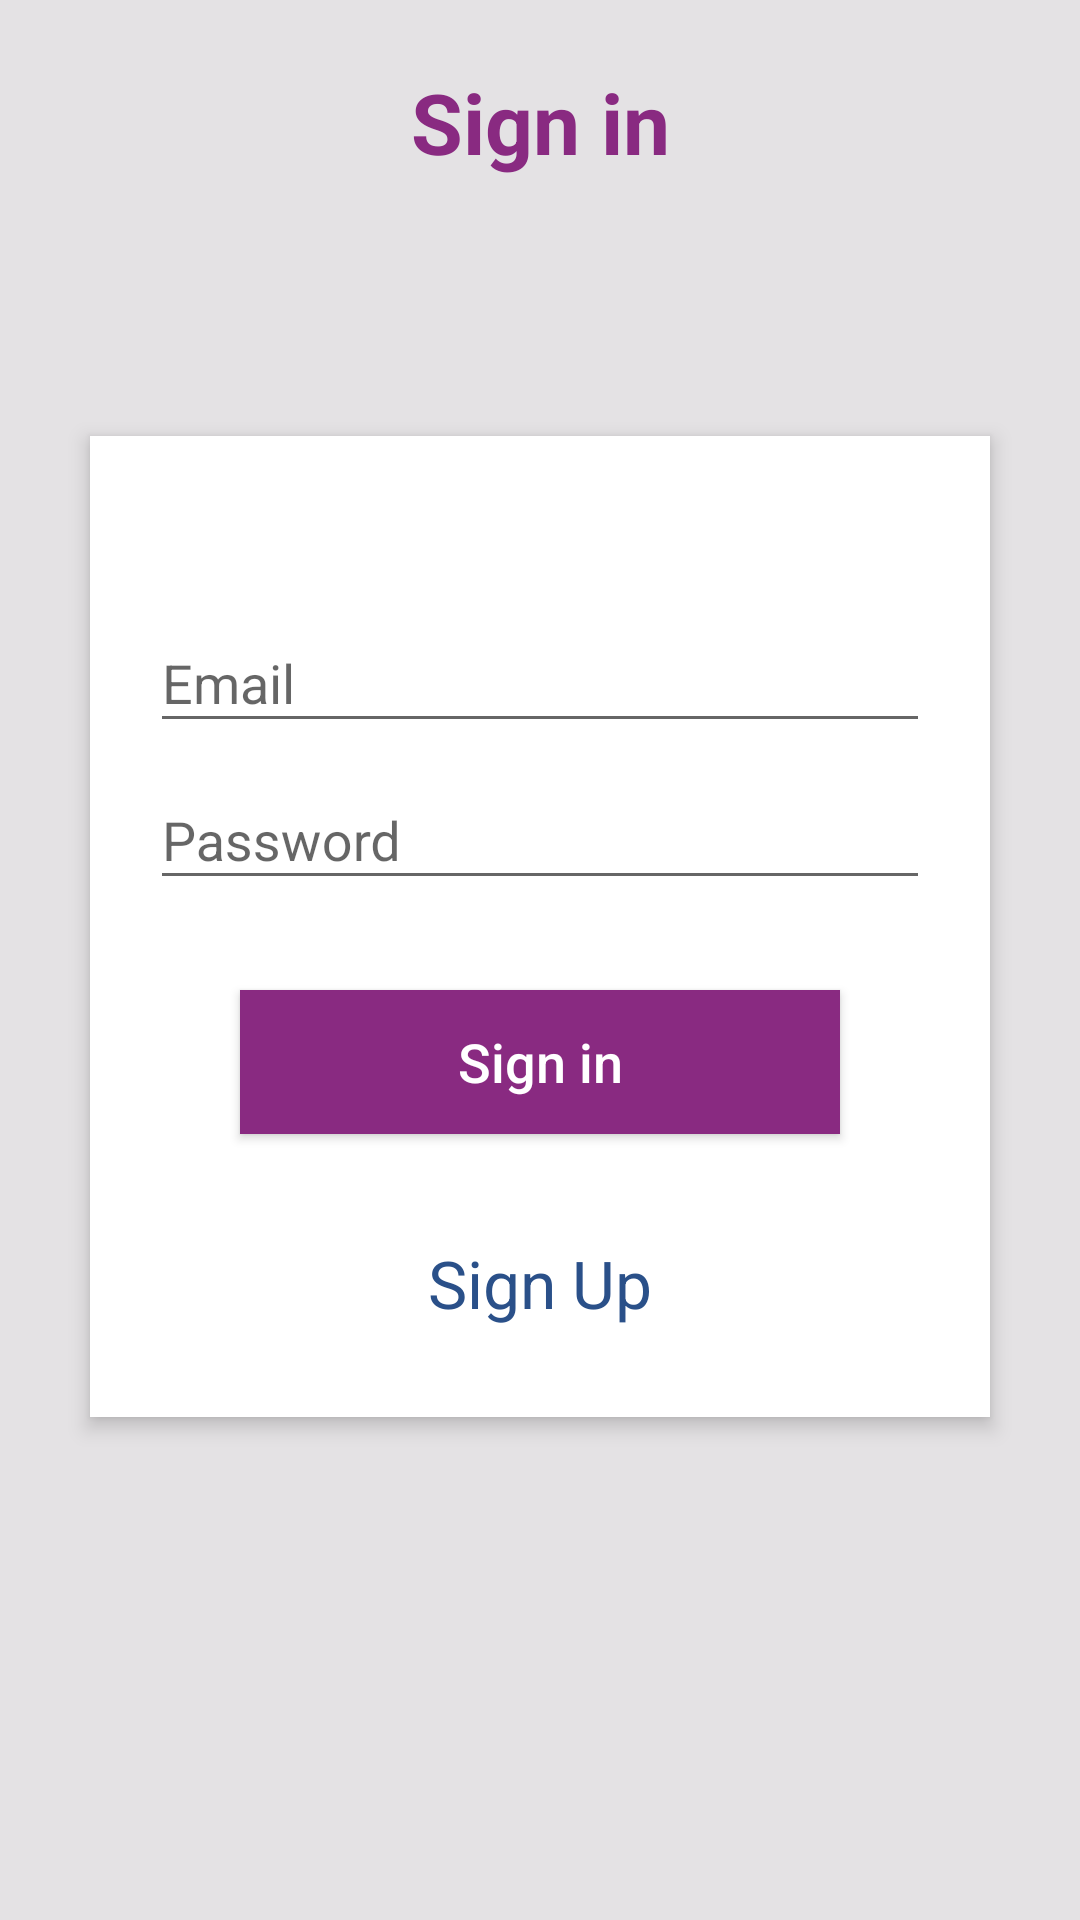

Write the Android layout XML for this screen, with the resource values it uses.
<!-- AndroidManifest.xml: application theme AppTheme -->
<!-- res/layout/activity_login.xml -->
<?xml version="1.0" encoding="utf-8"?>
<RelativeLayout xmlns:android="http://schemas.android.com/apk/res/android"
    android:layout_width="match_parent"
    android:layout_height="match_parent"
    android:background="@color/gray"
    android:orientation="vertical"
    android:scrollbarAlwaysDrawVerticalTrack="true">

    <TextView
        android:id="@+id/login_title"
        android:layout_width="match_parent"
        android:layout_height="wrap_content"
        android:layout_marginBottom="16dp"
        android:layout_marginTop="22dp"
        android:gravity="center_horizontal"
        android:text="Sign in"
        android:textColor="@color/purple"
        android:textSize="28sp"
        android:textStyle="bold" />

    <RelativeLayout
        android:layout_width="match_parent"
        android:layout_height="wrap_content"
        android:layout_below="@+id/login_title"
        android:layout_marginLeft="30dp"
        android:layout_marginRight="30dp"
        android:layout_marginTop="70dp"
        android:background="#fff"
        android:elevation="4dp"
        android:orientation="vertical"
        android:padding="20dp">

        <LinearLayout
            android:layout_width="match_parent"
            android:layout_height="wrap_content"
            android:orientation="vertical"
            android:paddingTop="30dp">

            <android.support.design.widget.TextInputLayout
                android:layout_width="match_parent"
                android:layout_height="wrap_content">

                <EditText
                    android:id="@+id/edEmail"
                    android:layout_width="match_parent"
                    android:layout_height="wrap_content"
                    android:textColor="@color/purple"
                    android:singleLine="true"
                    android:hint="Email"
                    android:inputType="textEmailAddress" />
            </android.support.design.widget.TextInputLayout>

            <android.support.design.widget.TextInputLayout
                android:layout_width="match_parent"
                android:layout_height="wrap_content">

                <EditText
                    android:id="@+id/edPass"
                    android:layout_width="match_parent"
                    android:layout_height="wrap_content"
                    android:layout_marginTop="16dp"
                    android:singleLine="true"
                    android:textColor="@color/purple"
                    android:hint="Password"
                    android:inputType="textPassword" />
            </android.support.design.widget.TextInputLayout>




            <Button
                android:id="@+id/btnSignIn"
                android:layout_width="match_parent"
                android:layout_height="wrap_content"
                android:layout_margin="30dp"
                android:background="@color/purple"
                android:text="Sign in"
                android:textAllCaps="false"
                android:textColor="#fff"
                android:textSize="18sp" />

            <TextView
                android:id="@+id/tvSignUp"
            android:layout_width="wrap_content"
            android:layout_height="wrap_content"
            android:layout_gravity="center_horizontal"
            android:paddingTop="5dp"
            android:textSize="22sp"
            android:layout_marginBottom="10dp"
                android:textColor="#2A5089"
            android:text="Sign Up" />
        </LinearLayout>
    </RelativeLayout>

    <ImageView
        android:id="@+id/user_profile_photo"
        android:layout_width="90dp"
        android:layout_height="90dp"
        android:layout_below="@+id/login_title"
        android:layout_centerHorizontal="true"
        android:layout_marginTop="14dp"
        android:elevation="4dp"
        />
</RelativeLayout>
<!-- resources referenced by this layout -->
<resources>
  <color name="gray">#E4E2E4</color>
  <color name="purple">#892A81</color>
  <style name="AppTheme" parent="Theme.AppCompat.Light.NoActionBar">
          
          <item name="colorPrimary">@color/colorPrimary</item>
          <item name="colorPrimaryDark">@color/colorPrimaryDark</item>
          <item name="colorAccent">@color/purple</item>
      </style>
  <color name="colorPrimary">#3F51B5</color>
  <color name="colorPrimaryDark">#303F9F</color>
</resources>
